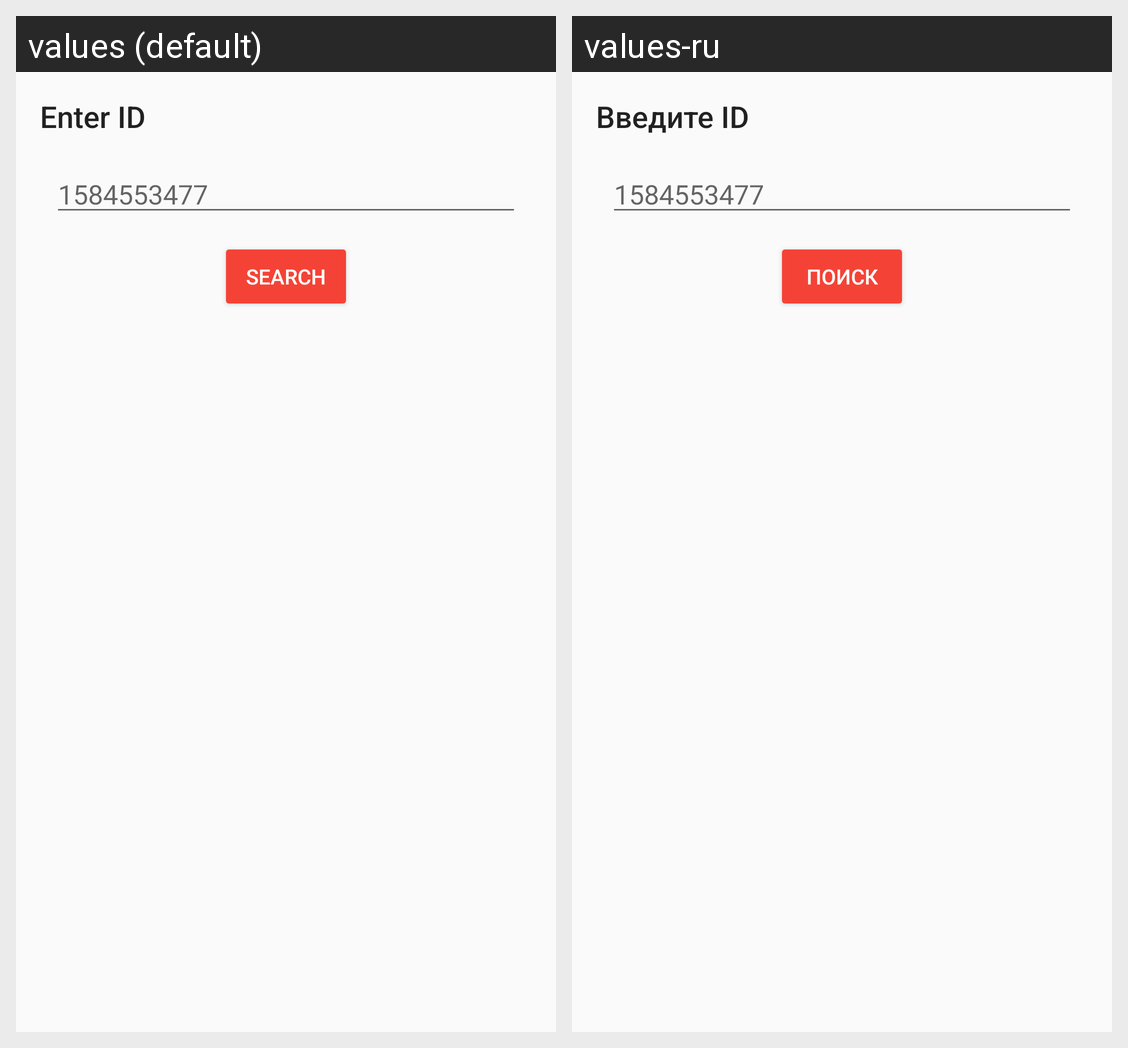

The same Android screen rendered under two of its app's locales, left to right. List the strings drawn on it with the default value and each locale's translation.
Android screen res/layout/dialog_search.xml rendered under 2 locales, left to right: values (default), values-ru. Device: Nexus 5 (rendered at 1080×1920; each locale shown at half size, 540×960, under a caption strip naming it); theme AppTheme.
Strings drawn on this screen, with the default value and each locale's value (text and hints the layout hard-codes, and strings that could not be matched under every locale, appear in the picture but are not listed):

enter_id
  values: Enter ID
  values-ru: Введите ID

search
  values: Search
  values-ru: Поиск
